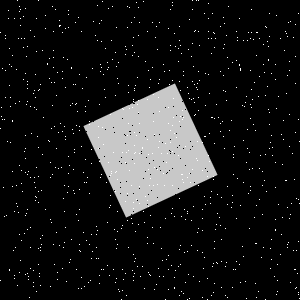

The data file committed next to this chart (first rows):
Type, X, Y
Salt, 126, 295
Salt, 275, 219
Salt, 55, 167
Salt, 187, 211
Salt, 111, 173
Salt, 99, 23
Salt, 134, 88
Salt, 169, 70
Salt, 110, 205
Salt, 207, 176
Salt, 45, 15
Salt, 115, 191
Salt, 204, 136
Salt, 154, 134
Salt, 142, 147
Salt, 101, 41
Salt, 12, 55
Salt, 268, 60
Salt, 276, 15
Salt, 153, 121
Salt, 180, 116
Salt, 110, 175
Salt, 198, 110
Salt, 122, 152
Salt, 258, 96
Salt, 5, 97
Salt, 76, 214
Salt, 38, 90
Salt, 133, 254
Salt, 191, 99
Salt, 104, 89
Salt, 239, 65
Salt, 64, 211
Salt, 19, 272
Salt, 122, 108
Salt, 284, 50
Salt, 179, 249
Salt, 216, 262
Salt, 181, 174
Salt, 152, 67
Salt, 35, 97
Salt, 68, 27
Salt, 287, 207
Salt, 220, 123
Salt, 160, 227
Salt, 20, 260
Salt, 165, 299
Salt, 159, 22
Salt, 62, 71
Salt, 192, 0
Salt, 184, 209
Salt, 76, 125
Salt, 107, 69
Salt, 39, 276
Salt, 192, 9
Salt, 259, 199
Salt, 50, 286
Salt, 52, 174
Salt, 211, 38
Salt, 16, 185
... 1,740 more rows
